The GitHub repository 1Line25/Brain-Tumor-Detection-AI contains a labelled image folder "data_processed" with 4 categories: glioma tumor, meningioma tumor, no tumor, pituitary tumor. Examples follow, each with its label.

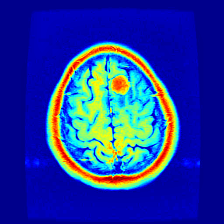
Label: meningioma tumor

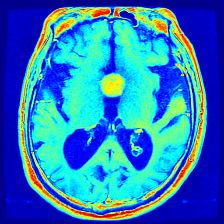
Label: pituitary tumor

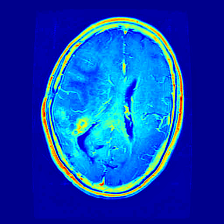
Label: glioma tumor

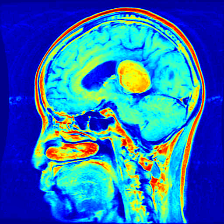
Label: meningioma tumor

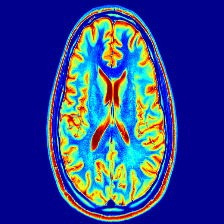
Label: no tumor

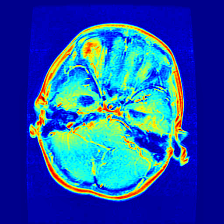
Label: glioma tumor
